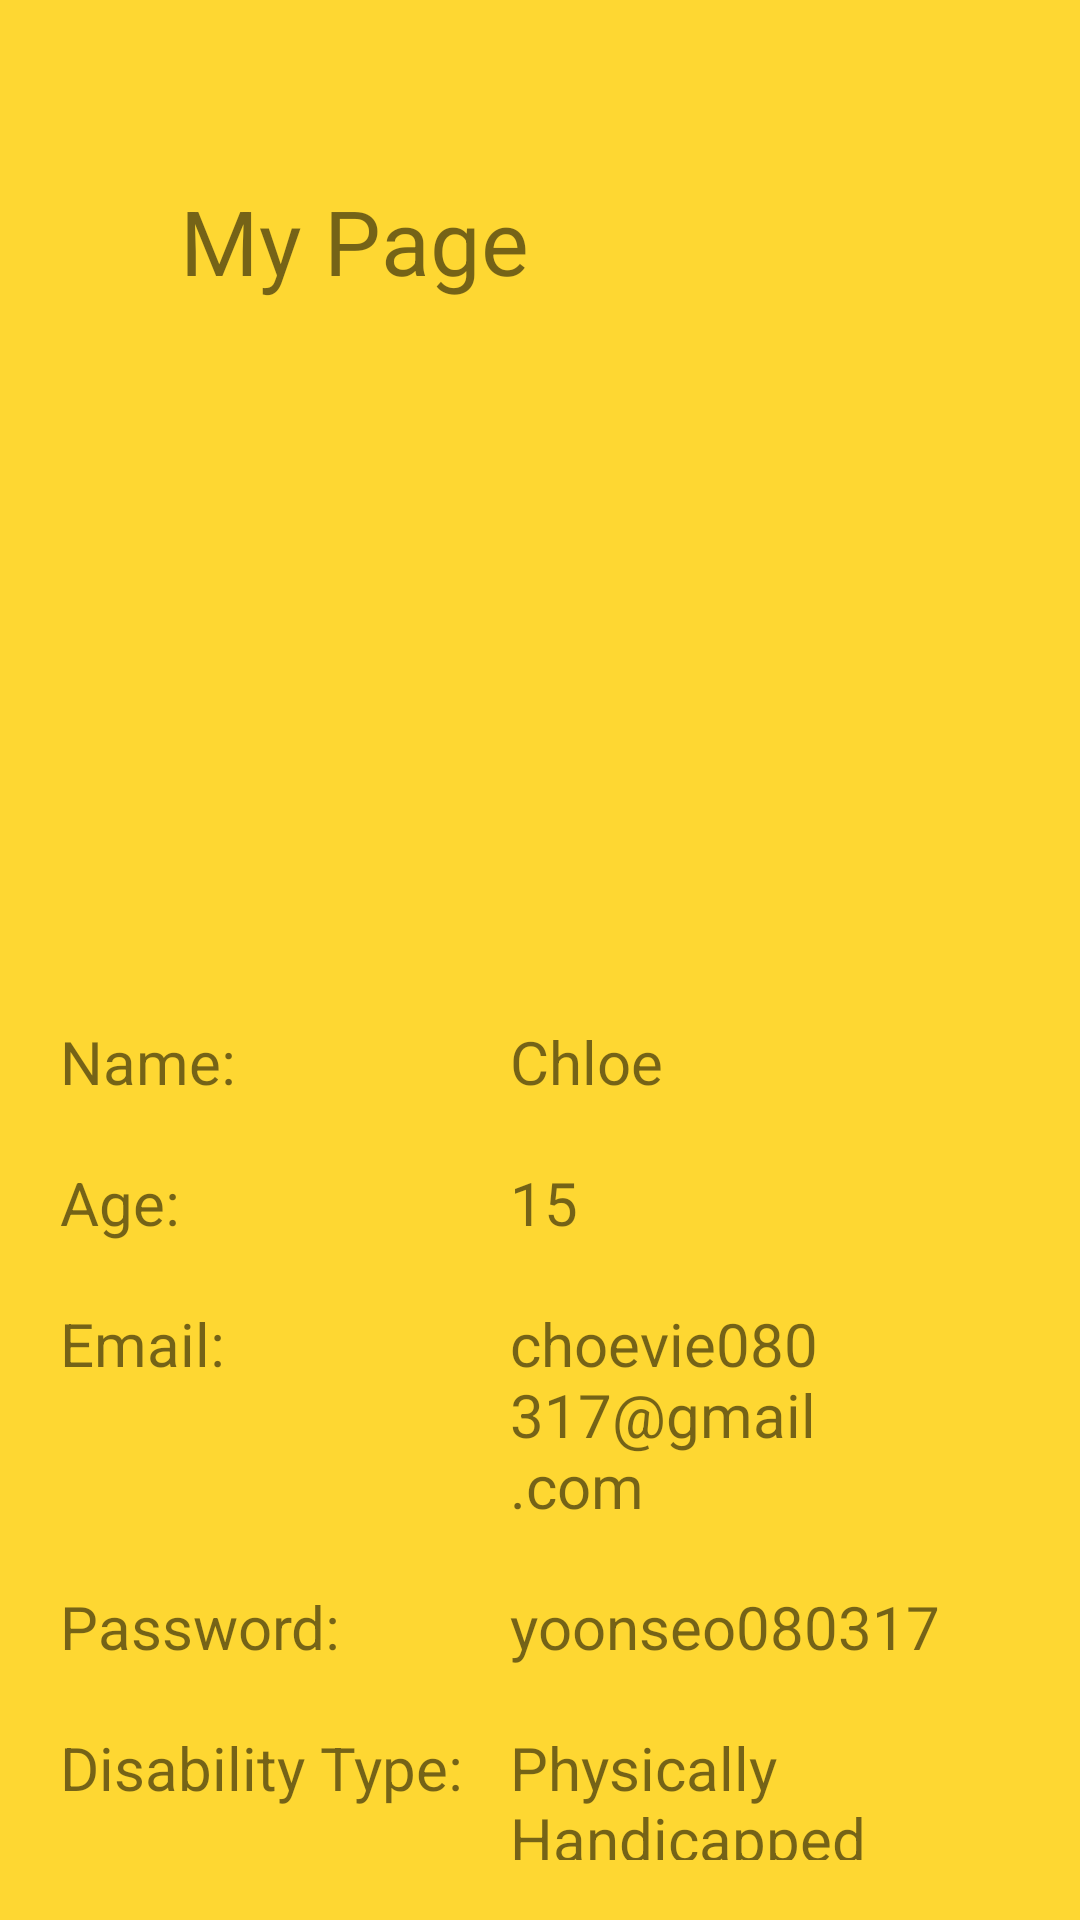

Write the Android layout XML for this screen, with the resource values it uses.
<!-- AndroidManifest.xml: application theme Theme.Caringly -->
<!-- res/layout/mypage.xml -->
<?xml version="1.0" encoding="utf-8"?>
<LinearLayout xmlns:android="http://schemas.android.com/apk/res/android"
    xmlns:app="http://schemas.android.com/apk/res-auto"
    xmlns:tools="http://schemas.android.com/tools"
    android:orientation="vertical"
    android:layout_width="match_parent"
    android:layout_height="match_parent"
    android:background="@color/yellow"
    android:padding="20dp">

    <TextView
        android:id="@+id/match"
        android:layout_width="match_parent"
        android:layout_height="wrap_content"
        android:padding="40dp"
        android:text="My Page"
        android:textSize="30dp"/>

    <ImageView
        android:id="@+id/imageView4"
        android:layout_width="match_parent"
        android:layout_height="200dp"
        android:paddingBottom="20dp"
        app:srcCompat="@drawable/human" />

    <LinearLayout
        android:layout_width="match_parent"
        android:layout_height="wrap_content"
        android:orientation="horizontal">

        <TextView
            android:id="@+id/match_name"
            android:layout_width="150dp"
            android:layout_height="wrap_content"
            android:text="Name:"
            android:textSize="20dp"/>

        <TextView
            android:id="@+id/textView2"
            android:layout_width="wrap_content"
            android:layout_height="wrap_content"
            android:layout_weight="1"
            android:text="Chloe"
            android:textSize="20dp"/>

    </LinearLayout>

    <LinearLayout
        android:layout_width="match_parent"
        android:layout_height="wrap_content"
        android:orientation="horizontal"
        android:layout_marginTop="20dp">

        <TextView
            android:id="@+id/textView3"
            android:layout_width="150dp"
            android:layout_height="wrap_content"
            android:text="Age:"
            android:textSize="20dp"/>

        <TextView
            android:id="@+id/textView8"
            android:layout_width="wrap_content"
            android:layout_height="wrap_content"
            android:layout_weight="1"
            android:text="15"
            android:textSize="20dp"/>
    </LinearLayout>

    <LinearLayout
        android:layout_width="match_parent"
        android:layout_height="wrap_content"
        android:orientation="horizontal"
        android:layout_marginTop="20dp">

        <TextView
            android:id="@+id/textView4"
            android:layout_width="150dp"
            android:layout_height="wrap_content"
            android:text="Email:"
            android:textSize="20dp"/>

        <TextView
            android:id="@+id/textView9"
            android:layout_width="wrap_content"
            android:layout_height="wrap_content"
            android:layout_weight="1"
            android:text="choevie080317@gmail.com"
            android:textSize="20dp"/>
    </LinearLayout>

    <LinearLayout
        android:layout_width="match_parent"
        android:layout_height="wrap_content"
        android:orientation="horizontal"
        android:layout_marginTop="20dp">

        <TextView
            android:id="@+id/textView5"
            android:layout_width="150dp"
            android:layout_height="wrap_content"
            android:text="Password:"
            android:textSize="20dp"/>

        <TextView
            android:id="@+id/textView10"
            android:layout_width="wrap_content"
            android:layout_height="wrap_content"
            android:text="yoonseo080317"
            android:textSize="20dp"/>

    </LinearLayout>

    <LinearLayout
        android:layout_width="match_parent"
        android:layout_height="wrap_content"
        android:orientation="horizontal"
        android:layout_marginTop="20dp">

        <TextView
            android:id="@+id/textView6"
            android:layout_width="150dp"
            android:layout_height="wrap_content"
            android:text="Disability Type:"
            android:textSize="20dp"/>

        <TextView
            android:id="@+id/textView11"
            android:layout_width="wrap_content"
            android:layout_height="wrap_content"
            android:layout_weight="1"
            android:text="Physically Handicapped"
            android:textSize="20dp"/>
    </LinearLayout>

    <LinearLayout
        android:layout_width="match_parent"
        android:layout_height="wrap_content"
        android:orientation="horizontal"
        android:layout_marginTop="20dp">

        <TextView
            android:id="@+id/textView7"
            android:layout_width="150dp"
            android:layout_height="wrap_content"
            android:text="Contact:"
            android:textSize="20dp"/>

        <TextView
            android:id="@+id/textView12"
            android:layout_width="wrap_content"
            android:layout_height="wrap_content"
            android:layout_weight="1"
            android:text="01048841314"
            android:textSize="20dp" />
    </LinearLayout>

    <LinearLayout
        android:layout_width="match_parent"
        android:layout_height="wrap_content"
        android:orientation="horizontal"
        android:layout_marginTop="20dp">

        <TextView
            android:id="@+id/emergency"
            android:layout_width="150dp"
            android:layout_height="wrap_content"
            android:text="Emergency Contact"
            android:textSize="20dp"/>

        <TextView
            android:id="@+id/textView14"
            android:layout_width="wrap_content"
            android:layout_height="wrap_content"
            android:layout_weight="1"
            android:text="01045291314"
            android:textSize="20dp"/>
    </LinearLayout>

</LinearLayout>
<!-- resources referenced by this layout -->
<resources>
  <color name="yellow">#fed732</color>
  <style name="Theme.Caringly" parent="Theme.MaterialComponents.DayNight.NoActionBar">
          
          <item name="colorPrimary">@color/purple_500</item>
          <item name="colorPrimaryVariant">@color/purple_700</item>
          <item name="colorOnPrimary">@color/white</item>
          
          <item name="colorSecondary">@color/teal_200</item>
          <item name="colorSecondaryVariant">@color/teal_700</item>
          <item name="colorOnSecondary">@color/black</item>
          
          <item name="android:statusBarColor">?attr/colorPrimaryVariant</item>
          
      </style>
  <color name="purple_500">#FF6200EE</color>
  <color name="purple_700">#FF3700B3</color>
  <color name="white">#FFFFFFFF</color>
  <color name="teal_200">#FF03DAC5</color>
  <color name="teal_700">#FF018786</color>
  <color name="black">#FF000000</color>
</resources>
